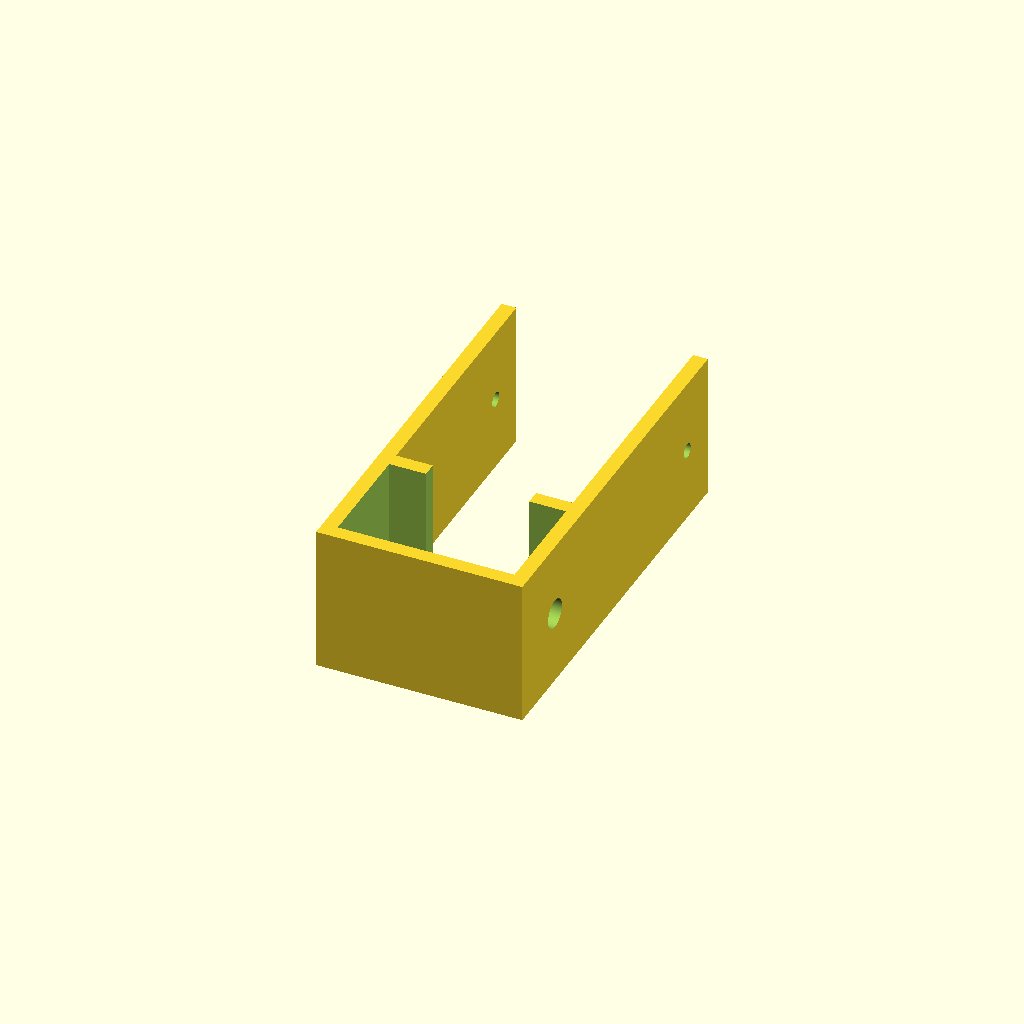
Cell 1: the model at its default parameters.
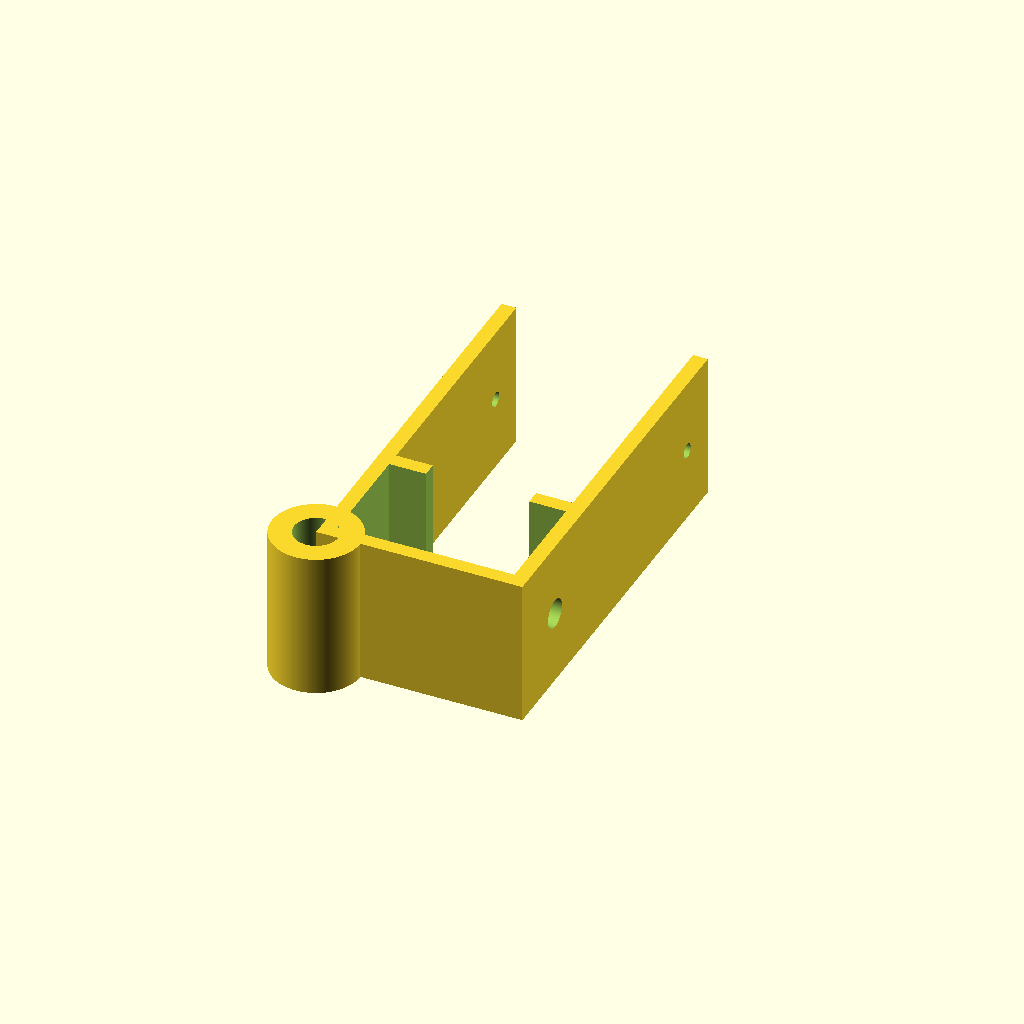
Cell 2 — havingPumpMuzzle set to true, the other parameters unchanged.
One fixed orthographic camera (rotation 55°, 0°, 25°; colour scheme Cornfield) for every cell.
Source of the model, Models/Oriphase-Water-Cycler.scad:
$fn                   = 400   ;

plate                 = 2.0   ;
gap                   = 3.0   ;

havingPumpMuzzle      = false ;
havingWaterLevel      = false ;
havingWaterLevelHat   = false ;
havingWaterShell      = false ;
havingTankFrontRight  = false ;
havingTankFrontLeft   = false ;
havingBackPanel       = false ;
havingTBone           = false ;
havingRightAngle      = false ;
havingRightScrew      = false ;
havingRightWaterProof = false ;
havingLeftWaterProof  = false ;
havingPumpWaterProof  = false ;
havingShieldLatcher   = false ;
havingPipeHolder      = false ;
havingFrontPlate      = false ;
havingWaterNozzle     = false ;
havingNozzleClamp     = true  ;

translate ( [ 0 , 0 , 0 ] )
{
  union ( ) {
    if ( havingPumpMuzzle ) {
      translate ( [ 0 , 0 , 0 ] ) {
        oriphase_water_cycler_pump_muzzle ( ) ;
      } ;
    } ;
    if ( havingWaterLevel ) {
      translate ( [ 0 , 0 , 0 ] ) {
        oriphase_water_cycler_water_level ( ) ;
      } ;
    } ;
    if ( havingWaterLevelHat ) {
      translate ( [ 0 , 0 , 0 ] ) {
        oriphase_water_cycler_water_level_hat ( ) ;
      } ;
    } ;
    if ( havingWaterShell ) {
      translate ( [ 0 , 0 , 0 ] ) {
        oriphase_water_cycler_water_shell ( ) ;
      } ;
    } ;
    if ( havingTankFrontRight ) {
      translate ( [ 0 , 0 , 0 ] ) {
        oriphase_water_cycler_tank_front_right ( ) ;
      } ;
    } ;
    if ( havingTankFrontLeft ) {
      translate ( [ 0 , 0 , 0 ] ) {
        mirror ( [ 1 , 0 , 0 ] ) {
          oriphase_water_cycler_tank_front_right ( ) ;
        } ;
      } ;
    } ;
    if ( havingBackPanel ) {
      translate ( [ 0 , 0 , 0 ] ) {
        oriphase_water_cycler_back_panel ( ) ;
      } ;
    } ;
    if ( havingTBone ) {
      translate ( [ 0 , 0 , 0 ] ) {
        oriphase_water_cycler_t_bone ( 15.0 , 12.0 ) ;
      } ;
    } ;
    if ( havingRightAngle ) {
      translate ( [ 0 , 0 , 0 ] ) {
        RightAngleConnector ( 1.6 , 3.3 , 18.0 , 12.0 , 72.0 ) ;
      } ;
    } ;
    if ( havingRightScrew ) {
      translate ( [ 0 , 0 , 0 ] ) {
        RightAngleScrew ( 1.6 , 3.3 , 18.0 , 12.0 , 60.0 , 4.4 , 2.1 , 3.8 ) ;
      } ;
    } ;
    if ( havingRightWaterProof ) {
      translate ( [ 0 , 0 , 0 ] ) {
        mirror ( [ 1 , 0 , 0 ] ) {
          LeftWaterProof ( ) ;
        } ;
      } ;
    } ;
    if ( havingLeftWaterProof ) {
      translate ( [ 0 , 0 , 0 ] ) {
        LeftWaterProof ( ) ;
      } ;
    } ;
    if ( havingPumpWaterProof ) {
      translate ( [ 0 , 0 , 0 ] ) {
        PumpWaterProof ( ) ;
      } ;
    } ;
    if ( havingShieldLatcher ) {
      translate ( [ 0 , 0 , 0 ] ) {
        WaterShieldLatcher ( 60.0 ) ;
      } ;
    }
    if ( havingPipeHolder ) {
      translate ( [ 0 , 0 , 0 ] ) {
        WaterPipeHolder ( 10.0 ) ;
      } ;
    }
    if ( havingFrontPlate ) {
      translate ( [ 0 , 0 , 0 ] ) {
        WaterFrontPlate ( ) ;
      } ;
    }
    if ( havingWaterNozzle ) {
      translate ( [ 0 , 0 , 0 ] ) {
        WaterNozzle ( ) ;
      } ;
    }
    if ( havingNozzleClamp ) {
      translate ( [ 0 , 0 , 0 ] ) {
        WaterNozzleClamp ( ) ;
      } ;
    }
  } ;
}

module oriphase_water_cycler_pump_muzzle ()
{
  outer_diameter = 12.0 ;
  outer_height   = 20.0 ;
  inner_height   = 12.0 ;
  inner_d1       =  8.5 ;
  inner_d2       =  6.5 ;
  hole_radius    =  6.0 ;
  hole_height    =  8.0 ;
  difference ( ) {
    union ( ) {
      translate ( [ 0.0 , 0.0 , 0.0 ] ) {
        cylinder ( d = outer_diameter , h = outer_height ) ;
      } ;
    } ;
    union ( ) {
      translate ( [ 0.0 , 0.0 , -0.1 ] ) {
        cylinder ( d1 = inner_d1 , d2 = inner_d2 , h = inner_height + 0.1 ) ;
      } ;
      translate ( [ 0.0 , 0.0 , inner_height - 0.1 ] ) {
        cylinder ( d = hole_radius , h = hole_height + 10.0 ) ;
      } ;
    } ;
  } ;
}

module oriphase_water_cycler_water_level ()
{
  width  = 20.4 ;
  length = 15.0 ;
  height = 35.0 ;
  difference ( ) {
    union ( ) {
      translate ( [ 0.0 , 0.0 , 0.0 ] ) {
        cube ( size = [ width + ( plate * 2 ) , length , height ] ) ;
      } ;
    } ;
    union ( ) {
      translate ( [ plate , plate + 1.0 , -10.0 ] ) {
        cube ( size = [ width , 1.5 , height + 20.0 ] ) ;
      } ;
      translate ( [ plate , plate , plate ] ) {
        cube ( size = [ width , length - ( plate * 2 ) , height ] ) ;
      } ;
    } ;
  } ;
}

module oriphase_water_cycler_water_level_hat ()
{
  difference ( ) {
    union ( ) {
    } ;
    union ( ) {
    } ;
  } ;
}

module oriphase_water_cycler_water_shell ()
{
  width       =  25.0 ;
  length      =  15.0 ;
  height      =  35.0 ;
  bwidth      =  40.0 ;
  bheight     = 115.0 ;
  hole_radius =   6.0 ;
  difference ( ) {
    union ( ) {
      translate ( [ 0.0 , 0.0 , 0.0 ] ) {
        cube ( size = [ bwidth , length , bheight ] ) ;
      } ;
    } ;
    union ( ) {
      translate ( [ plate , plate , -10.0 ] ) {
        cube ( size = [ width , length , bheight + 20.0 ] ) ;
      } ;
      translate ( [ plate , -10 , 80.0 ] ) {
        cube ( size = [ width , length + 20.0 , bheight ] ) ;
      } ;
      translate ( [ width + ( plate * 2 ) , plate , -0.1 ] ) {
        cube ( size = [ width , length , 15.1 ] ) ;
      } ;
      translate ( [ width + ( plate * 2 ) , plate , 25.0 ] ) {
        cube ( size = [ width , length , 80.0 ] ) ;
      } ;
      translate ( [ width + ( plate * 2 ) + ( bwidth - width - ( plate * 2 ) ) / 2.0 , ( ( length - plate ) / 2.0 ) + plate , -10.0 ] ) {
        cylinder ( d = hole_radius , h = bheight + 20.0 ) ;
      } ;
    } ;
  } ;
}

module oriphase_water_cycler_tank_front_right ( )
{
  width       = 14.0 ;
  base        =  6.0 ;
  jwidth      = 30.0 ;
  fence       = 15.0 ;
  jlength     = ( plate * 2 ) + gap ;
  length      = 20.0 + base + jlength ;
  hole_radius = 2.5 ;
  difference ( ) {
    union ( ) {
      translate ( [ 0.0 , 0.0 , 0.0 ] ) {
        cube ( size = [ width , length , plate ] ) ;
      } ;
      translate ( [ width - 0.1 , base , 0.0 ] ) {
        cube ( size = [ jwidth + 1.1 , jlength , plate ] ) ;
      } ;
      translate ( [ width + 1.0 , base , 0.0 ] ) {
        cube ( size = [ jwidth , jlength , fence ] ) ;
      } ;
    } ;
    union ( ) {
      translate ( [ width , base + plate , plate ] ) {
        cube ( size = [ jwidth + 2.0 , gap , fence ] ) ;
      } ;
      translate ( [ 6.5 , length - 10.0 , -10.0 ] ) {
        cylinder ( r = hole_radius , h = 20.0 ) ;
      } ;
    } ;
  } ;
}

module oriphase_water_cycler_back_panel ( )
{
  width       = 146.0 ;
  length      =  96.0 ;
  height      =  12.0 ;
  side        =  13.0 ;
  bwidth      =  width  + ( side * 2 ) ;
  blength     =  length + side ;
  jgap        = ( plate * 2 ) + gap ;
  hole_radius =  2.5 ;
  switch_w    =  13.0 ;
  switch_h    =  20.0 ;
  dig_base    = -10.0 ;
  dig_height  =  50.0 ;
  difference ( ) {
    union ( ) {
      translate ( [ 0.0 , 0.0 , 0.0 ] ) {
        cube ( size = [ bwidth , blength , plate ] ) ;
      } ;
      translate ( [ side , side , plate - 0.1 ] ) {
        cube ( size = [ width , length , height ] ) ;
      } ;
    } ;
    union ( ) {
      translate ( [ side + jgap , side + jgap , plate ] ) {
        cube ( size = [ width - ( jgap * 2 ) , length - ( jgap * 2 ) , height + 10.0 ] ) ;
      } ;
      translate ( [ side + plate , side + plate , plate ] ) {
        cube ( size = [ width - ( plate * 2 ) , gap , height + 10.0 ] ) ;
      } ;
      translate ( [ side + plate , length + side - plate - gap , plate ] ) {
        cube ( size = [ width - ( plate * 2 ) , gap , height + 10.0 ] ) ;
      } ;
      translate ( [ side + plate , side + plate , plate ] ) {
        cube ( size = [ gap , length - ( plate * 2 ) , height + 10.0 ] ) ;
      } ;
      translate ( [ width + side - plate - gap , side + plate , plate ] ) {
        cube ( size = [ gap , length - ( plate * 2 ) , height + 10.0 ] ) ;
      } ;
      translate ( [ 80.0 , 40.0 , dig_base ] ) {
        mirror ( [ 1 , 0 , 0 ] ) {
          oriphase_water_cycler_power_jack ( dig_height ) ;
        } ;
      } ;
      translate ( [ 110.0 , 44.0 , dig_base ] ) {
//        cube ( size = [ switch_w , switch_h , dig_height ] ) ;
      } ;
      translate ( [ ( side / 2.0 ) , 30.0 , -10.0 ] ) {
        cylinder ( r = hole_radius , h = 20.0 ) ;
      } ;
      translate ( [ ( side / 2.0 ) , 90.0 , -10.0 ] ) {
        cylinder ( r = hole_radius , h = 20.0 ) ;
      } ;
      translate ( [ width + side + ( side / 2.0 ) , 30.0 , -10.0 ] ) {
        cylinder ( r = hole_radius , h = 20.0 ) ;
      } ;
      translate ( [ width + side + ( side / 2.0 ) , 90.0 , -10.0 ] ) {
        cylinder ( r = hole_radius , h = 20.0 ) ;
      } ;
      translate ( [ 40.0 , ( side / 2.0 ) , -10.0 ] ) {
        cylinder ( r = hole_radius , h = 20.0 ) ;
      } ;
      translate ( [ bwidth - 40.0 , ( side / 2.0 ) , -10.0 ] ) {
        cylinder ( r = hole_radius , h = 20.0 ) ;
      } ;
    } ;
  } ;
}

module oriphase_water_cycler_power_jack ( hh )
{
  cornerRadius      =  2.5 ;
  power_width       = 48.0 ;
  power_height      = 28.5 ;
  power_corner      =  5.0 ;
  power_shift       =  4.0 ;
  power_hole        = 40.0 ;
  power_hole_gap    = ( power_hole - power_height ) / 2.0 ;
  hole_radius       =  1.6 ;
  union ( ) {
    translate ( [ cornerRadius , cornerRadius , 0 ] ) {
      roundedBox ( power_width - power_corner , power_height , hh , cornerRadius ) ;
    } ;
    translate ( [ power_width - power_corner - power_shift , 0 , 0 ] ) {
      linear_extrude ( height = hh ) {
        polygon ( points = [
            [                          0 ,                           0 ] ,
            [ power_shift                ,                           0 ] ,
            [ power_shift + power_corner ,                power_corner ] ,
            [ power_shift + power_corner , power_height - power_corner ] ,
            [ power_shift                , power_height                ] ,
            [ 0                          , power_height                ]
          ] ,
          convexity = 1 ) ;
      } ;
    } ;
    translate ( [ power_width / 2 , - power_hole_gap , 0.5 ] ) {
      cylinder ( r = hole_radius , h = hh ) ;
    } ;
    translate ( [ power_width / 2 , power_height + power_hole_gap , 0.5 ] ) {
      cylinder ( r = hole_radius , h = hh ) ;
    } ;
  } ;
}

module roundedBox ( width , length , height , radius )
{
  dRadius = 2 * radius ;
  minkowski ( ) {
    cube     ( size = [ width - dRadius , length - dRadius , height ] ) ;
    cylinder ( d = dRadius , h = 0.01 ) ;
  }
}

module oriphase_water_cycler_t_bone ( mounter , height )
{
  bwidth = gap + ( plate * 2 ) ;
  difference ( ) {
    union ( ) {
      translate ( [ 0.0 , 0.0 , 0.0 ] ) {
        cube ( size = [ bwidth , bwidth + ( mounter * 2 ) , height + plate ] ) ;
      } ;
      translate ( [ bwidth - 0.1 , mounter , 0.0 ] ) {
        cube ( size = [ mounter + 0.1 , bwidth , height + plate ] ) ;
      } ;
    } ;
    union ( ) {
      translate ( [ plate , -10.0 , plate ] ) {
        cube ( size = [ gap , bwidth + ( mounter * 2 ) + 20.0 , height + plate ] ) ;
      } ;
      translate ( [ plate , mounter + plate , plate ] ) {
        cube ( size = [ bwidth + mounter , gap , height + plate ] ) ;
      } ;
    } ;
  }
}

module hexagon_screw ( r , h ) {
  w = r / 2.0 ;
  f = 0.8660254 * r ;
  linear_extrude ( height = h ) {
    polygon ( points = [
                [  r ,  0 ] ,
                [  w ,  f ] ,
                [ -w ,  f ] ,
                [ -r ,  0 ] ,
                [ -w , -f ] ,
                [  w , -f ] ,
              ] ,
              convexity = 1 ) ;
  } ;
}

module RightAngleConnector ( thickness , acrylic , vertical , horizontal , length )
{
  dt = ( thickness * 2 ) ;
  dg = - 1.0 ;
  gw = - ( dg * 2 ) ;
  w  = dt + acrylic ;
  difference ( ) {
    union ( ) {
      translate ( [ 0.0 , 0.0 , 0.0 ] ) {
        difference ( ) {
          translate ( [ 0.0 , 0.0 , 0.0 ] ) {
            cube ( size = [ w , length , vertical ] ) ;
          } ;
          translate ( [ thickness , dg , thickness ] ) {
            cube ( size = [ acrylic , length + gw , vertical ] ) ;
          } ;
        } ;
      } ;
      translate ( [ 0.0 , 0.0 , 0.0 ] ) {
        difference ( ) {
          translate ( [ w - 0.4 , 0.0 , 0.0 ] ) {
            cube ( size = [ horizontal + 0.4 , length , w ] ) ;
          } ;
          translate ( [ w , dg , thickness ] ) {
            cube ( size = [ horizontal + gw , length + gw , acrylic ] ) ;
          } ;
        } ;
      } ;
    } ;
  } ;
}

module RightAngleScrew ( thickness , acrylic , vertical , horizontal , length , screw_trap , screw_hole , bottom_hole )
{
  dt = ( thickness * 2 ) ;
  w  = dt + acrylic ;
  sh =  4.4 ;
  sw = 12.0 ;
  sc = ( sw / 2.0 ) ;
  difference ( ) {
    union ( ) {
      translate ( [ 0.0 , 0.0 , 0.0 ] ) {
        RightAngleConnector ( thickness , acrylic , vertical , horizontal , length ) ;
      } ;
      translate ( [ w - 0.4 , 0.0  , w - 0.4 ] ) {
        cube     ( size = [ horizontal + 0.4 , sw , sh ] ) ;
      } ;
      translate ( [ w - 0.4 , length - sw , w - 0.4 ] ) {
        cube     ( size = [ horizontal + 0.4 , sw , sh ] ) ;
      } ;
      translate ( [ w - 0.4 , sw - 0.4 , w - 0.4 ] ) {
        rotate ( a = 90 , v = [ 0 , 0 , 1 ] ) {
          rotate ( a = 90 , v = [ 1 , 0 , 0 ] ) {
            linear_extrude ( height = horizontal + 0.4 ) {
              polygon ( points = [
                  [ 0.0 , 0.0 ] ,
                  [  sh , 0.0 ] ,
                  [  sh , 0.4 ] ,
                  [ 0.4 ,  sh ] ,
                  [ 0.0 ,  sh ] ,
                  [ 0.0 , 0.0 ] ,
                ] ,
                convexity = 1 ) ;
            } ;
          } ;
        } ;
      } ;
      translate ( [ horizontal + w , length - sw , w - 0.4 ] ) {
        rotate ( a = 270 , v = [ 0 , 0 , 1 ] ) {
          rotate ( a = 90 , v = [ 1 , 0 , 0 ] ) {
            linear_extrude ( height = horizontal + 0.4 ) {
              polygon ( points = [
                  [ 0.0 , 0.0 ] ,
                  [  sh , 0.0 ] ,
                  [  sh , 0.4 ] ,
                  [ 0.4 ,  sh ] ,
                  [ 0.0 ,  sh ] ,
                  [ 0.0 , 0.0 ] ,
                ] ,
                convexity = 1 ) ;
            } ;
          } ;
        } ;
      } ;
    } ;
    union ( ) {
      translate ( [ w + ( horizontal / 2.0 ) , sc  , -1.0 ] ) {
        union ( ) {
          translate ( [ 0.0 , 0.0 , w + sh - 2.5 ] ) {
            hexagon_screw ( screw_trap , sh ) ;
          } ;
          translate ( [ 0.0 , 0.0 , 0.0 ] ) {
            cylinder ( r = screw_hole , h = w + ( sh * 2 ) ) ;
          } ;
          translate ( [ 0.0 , 0.0 , 0.0 ] ) {
            cylinder ( r = bottom_hole , h = thickness + acrylic ) ;
          } ;
        } ;
      } ;
      translate ( [ w + ( horizontal / 2.0 ) , length - sc  , -1.0 ] ) {
        union ( ) {
          translate ( [ 0.0 , 0.0 , w + sh - 2.5 ] ) {
            hexagon_screw ( screw_trap , sh ) ;
          } ;
          translate ( [ 0.0 , 0.0 , 0.0 ] ) {
            cylinder ( r = screw_hole , h = w + ( sh * 2 ) ) ;
          } ;
          translate ( [ 0.0 , 0.0 , 0.0 ] ) {
            cylinder ( r = bottom_hole , h = thickness + acrylic ) ;
          } ;
        } ;
      } ;
    } ;
  } ;
}

module LeftWaterProof ( )
{
  bwidth  = gap + ( plate * 2 ) ;
  width   = 10.0 ;
  length  = 60.0 ;
  jwidth  = width + bwidth ;
  jlength = 28.0 ;
  blength = jlength + bwidth ;
  gshift  =  5.0 ;
  difference ( ) {
    union ( ) {
      translate ( [ 0.0 , 0.0 , 0.0 ] ) {
        cube     ( size = [ jwidth , length , plate ] ) ;
      } ;
      translate ( [ 0.0 , blength , - width + 0.1 ] ) {
        cube     ( size = [ plate , length - blength , width ] ) ;
      } ;
      translate ( [ 0.0 , jlength , plate - 0.1 ] ) {
        cube     ( size = [ jwidth , bwidth , width ] ) ;
      } ;
    } ;
    union ( ) {
      translate ( [ -10.0 , jlength + plate , plate ] ) {
        cube     ( size = [ jwidth + 20.0 , gap , width ] ) ;
      } ;
      translate ( [ gshift , jlength + plate , -10.0 ] ) {
        cube     ( size = [ jwidth + 20.0 , gap , width + 20.0 ] ) ;
      } ;
    } ;
  } ;
}

module PumpWaterProof ( )
{
  swidth  =  20.0 ;
  jlength =  80.0 ;
  jwidth  =  50.0 ;
  blength = 120.0 ;
  xlength =  30.0 ;
  bheight =  20.0 ;
  bwidth  = ( plate * 2 ) + swidth + jwidth ;
  cheight =   5.0 ;
  dhole   =   5.0 ;
  difference ( ) {
    union ( ) {
      translate ( [ 0.0 , 0.0 , 0.0 ] ) {
        cube     ( size = [ bwidth , blength , plate ] ) ;
      } ;
      translate ( [ swidth , 0.0 , plate - 0.1 ] ) {
        difference ( ) {
          translate ( [ 0.0 , 0.0 , 0.0 ] ) {
            cube     ( size = [ jwidth + ( plate * 2 ) , blength , bheight ] ) ;
          } ;
          translate ( [ plate , plate , -10.0 ] ) {
            cube     ( size = [ jwidth , blength - ( plate * 2 ) , bheight + 20.0 ] ) ;
          } ;
        } ;
      } ;
      translate ( [ swidth + plate , plate + xlength , plate - 0.1 ] ) {
        cube     ( size = [ jwidth + 0.2 , plate , cheight ] ) ;
      } ;
      translate ( [ swidth + plate , plate + xlength + jlength , plate - 0.1 ] ) {
        cube     ( size = [ jwidth + 0.2 , plate , cheight ] ) ;
      } ;
    } ;
    union ( ) {
      translate ( [ bwidth - 25.0 , blength - 10.0 , 10.0 ] ) {
        cube     ( size = [ 15.0 , 30.0 , bheight ] ) ;
      } ;
      translate ( [ 10.0 , 55.0 , -10.0 ] ) {
        cylinder ( d = dhole , h = 20.0 ) ;
      } ;
      translate ( [ 10.0 , 90.0 , -10.0 ] ) {
        cylinder ( d = dhole , h = 20.0 ) ;
      } ;
    } ;
  } ;
}

module WaterShieldLatcher ( length )
{
  plank = 13.0 ;
  clamp =  8.0 ;
  hole  =  5.0 ;
  side  = 12.0 ;
  difference ( ) {
    union ( ) {
      translate ( [ 0.0 , 0.0 , 0.0 ] ) {
        cube     ( size = [ length , plank + clamp + plate  , plate ] ) ;
      } ;
      translate ( [ 0.0 , 0.0 , 0.0 ] ) {
        cube     ( size = [ length , clamp + plate , gap + ( plate * 2 ) ] ) ;
      } ;
    } ;
    union ( ) {
      translate ( [ -10.0 , -10.0 , plate ] ) {
        cube     ( size = [ length + 20.0 , clamp + 10.0 , gap ] ) ;
      } ;
      translate ( [ side , clamp + plate + ( plank / 2.0 ) , -10.0 ] ) {
        cylinder ( d = hole , h = 20.0 ) ;
      } ;
      translate ( [ length - side , clamp + plate + ( plank / 2.0 ) , -10.0 ] ) {
        cylinder ( d = hole , h = 20.0 ) ;
      } ;
    } ;
  } ;
}

module WaterPipeHolder ( length )
{
  width  = 24.0 ;
  height = 15.0 ;
  throat = 10.0 ;
  hole   =  6.0 ;
  difference ( ) {
    union ( ) {
      translate ( [ 0.0 , 0.0 , 0.0 ] ) {
        cube     ( size = [ width + ( plate * 2 ) , height + ( plate * 2 ) , length ] ) ;
      } ;
      translate ( [ plate + ( ( width - throat ) / 2 ) , height + ( plate * 2 ) , 0.0 ] ) {
        cube     ( size = [ throat , hole + plate , length ] ) ;
      } ;
    } ;
    union ( ) {
      translate ( [ plate , plate , -10.0 ] ) {
        cube     ( size = [ width , height , length + 20.0 ] ) ;
      } ;
      translate ( [ plate + 5.0 , -10.0 , -10.0 ] ) {
        cube     ( size = [ width - 10.0 , height , length + 20.0 ] ) ;
      } ;
      translate ( [ plate + ( width / 2 ) - 2.0 , height + ( plate * 2 ) + hole - 2.0 , -10.0 ] ) {
        cube     ( size = [ 4.0 , height , length + 20.0 ] ) ;
      } ;
      translate ( [ plate + ( width / 2 ) , height + ( plate * 2 ) + ( hole / 2 ) , -10.0 ] ) {
        cylinder ( d = hole , h = length + 20.0 ) ;
      } ;
    } ;
  } ;
}

module WaterFrontPlate ( )
{
  width       = 146.0 ;
  length      =  70.0 ;
  height      =   6.0 ;
  side        =  13.0 ;
  bwidth      =  width  + ( side * 2 ) ;
  blength     =  length + side ;
  jgap        = ( plate * 2 ) + gap ;
  hole_radius =   2.5 ;
  switch_w    =  13.0 ;
  switch_h    =  20.0 ;
  dig_base    = -10.0 ;
  dig_height  =  50.0 ;
  margin      =   5.0 ;
  twidth      =  60.0 ;
  difference ( ) {
    union ( ) {
      translate ( [ 0.0 , 0.0 , 0.0 ] ) {
        cube ( size = [ bwidth , blength , plate ] ) ;
      } ;
      difference ( ) {
        translate ( [ side , side , plate - 0.1 ] ) {
          cube ( size = [ width , length , height ] ) ;
        } ;
        translate ( [ side + plate , side + plate , plate ] ) {
          cube ( size = [ width - ( plate * 2 ) , length - ( plate * 2 ) , height + 10.0 ] ) ;
        } ;
      } ;
      difference ( ) {
        translate ( [ 136.5 , 60.0 , plate - 0.1 ] ) {
          cylinder ( d = 7.0 , h = 6.0 ) ;
        } ;
        translate ( [ 136.5 , 60.0 , plate ] ) {
          cylinder ( d = 5.5 , h = 6.0 ) ;
        } ;
      } ;
      difference ( ) {
        translate ( [ 106.5 , 60.0 , plate - 0.1 ] ) {
          cylinder ( d = 7.0 , h = 6.0 ) ;
        } ;
        translate ( [ 106.5 , 60.0 , plate ] ) {
          cylinder ( d = 5.5 , h = 6.0 ) ;
        } ;
      } ;
    } ;
    union ( ) {
      translate ( [ side + plate + margin , side + plate + margin , -10.0 ] ) {
        cube ( size = [ twidth , length - ( plate * 2 ) - ( margin * 2 ) , height + 20.0 ] ) ;
      } ;
      translate ( [ 130.0 , 25.0 , dig_base ] ) {
        cube ( size = [ switch_w , switch_h , dig_height ] ) ;
      } ;
      translate ( [ 136.5 , 60.0 , -10.0 ] ) {
        cylinder ( d = 3.0 , h = 20.0 ) ;
      } ;
      translate ( [ 100.0 , 25.0 , dig_base ] ) {
        cube ( size = [ switch_w , switch_h , dig_height ] ) ;
      } ;
      translate ( [ 106.5 , 60.0 , -10.0 ] ) {
        cylinder ( d = 3.0 , h = 20.0 ) ;
      } ;
      translate ( [ ( side / 2.0 ) , 30.0 , -10.0 ] ) {
        cylinder ( r = hole_radius , h = 20.0 ) ;
      } ;
      translate ( [ ( side / 2.0 ) , 70.0 , -10.0 ] ) {
        cylinder ( r = hole_radius , h = 20.0 ) ;
      } ;
      translate ( [ width + side + ( side / 2.0 ) , 30.0 , -10.0 ] ) {
        cylinder ( r = hole_radius , h = 20.0 ) ;
      } ;
      translate ( [ width + side + ( side / 2.0 ) , 70.0 , -10.0 ] ) {
        cylinder ( r = hole_radius , h = 20.0 ) ;
      } ;
      translate ( [ 40.0 , ( side / 2.0 ) , -10.0 ] ) {
        cylinder ( r = hole_radius , h = 20.0 ) ;
      } ;
      translate ( [ bwidth - 40.0 , ( side / 2.0 ) , -10.0 ] ) {
        cylinder ( r = hole_radius , h = 20.0 ) ;
      } ;
    } ;
  } ;
}

module WaterNozzleClamp ( )
{
  width  = 24.0 ;
  height = 15.0 ;
  length = 20.0 ;
  roller = 35.0 ;
  hole   =  6.0 ;
  difference ( ) {
    union ( ) {
      translate ( [ 0.0 , 0.0 , 0.0 ] ) {
        cube     ( size = [ width + ( plate * 2 ) , height + ( plate * 2 ) , length ] ) ;
      } ;
      translate ( [ 0.0 , 0.0 , 0.0 ] ) {
        cube     ( size = [ plate , height + ( plate * 2 ) + roller , length ] ) ;
      } ;
      translate ( [ width + plate , 0.0 , 0.0 ] ) {
        cube     ( size = [ plate , height + ( plate * 2 ) + roller , length ] ) ;
      } ;
    } ;
    union ( ) {
      translate ( [ plate , plate , plate ] ) {
        cube     ( size = [ width , height , length + 20.0 ] ) ;
      } ;
      translate ( [ plate + 5.0 , 10.0 , plate ] ) {
        cube     ( size = [ width - 10.0 , height , length + 20.0 ] ) ;
      } ;
      translate ( [ -10.0 , height + ( plate * 2 ) + roller - 6.0 , length / 2.0 ] ) {
        rotate ( a = 90 , v = [ 0 , 1 , 0 ] ) {
          cylinder ( d = 2.0 , h = width + 40.0 ) ;
        } ;
      } ;
      translate ( [ -10.0 , ( height / 2.0 ) + plate , length / 2.0 ] ) {
        rotate ( a = 90 , v = [ 0 , 1 , 0 ] ) {
          cylinder ( d = 4.0 , h = width + 40.0 ) ;
        } ;
      } ;
    } ;
  } ;
}

module WaterNozzle ( )
{
  width  = 24.0 ;
  length = 10.0 ;
  nozzle = 10.0 ;
  hole   =  6.0 ;
  difference ( ) {
    union ( ) {
      translate ( [ 0.0 , 0.0 , 0.0 ] ) {
        cube     ( size = [ width , length , length ] ) ;
      } ;
      translate ( [ width / 2.0 , length / 2.0 , length - 0.1 ] ) {
        cylinder ( d = hole + ( plate * 2 ) , h = nozzle + 0.1 ) ;
      } ;
    } ;
    union ( ) {
      translate ( [ -15.0 , length / 2.0 , length / 2.0 ] ) {
        rotate ( a = 90 , v = [ 0 , 1 , 0 ] ) {
          cylinder ( d = 2.0 , h = 20.0 ) ;
        } ;
      } ;
      translate ( [ width - 5.0 , length / 2.0 , length / 2.0 ] ) {
        rotate ( a = 90 , v = [ 0 , 1 , 0 ] ) {
          cylinder ( d = 2.0 , h = 20.0 ) ;
        } ;
      } ;
      translate ( [ width / 2.0 , length / 2.0 , -10.0 ] ) {
        cylinder ( d = hole , h = length + nozzle + 20.0 ) ;
      } ;
    } ;
  } ;
}
Customizer parameters (derived from the source; name, type, default, range or options):
plate: number, default 2
gap: number, default 3
havingPumpMuzzle: bool, default false
havingWaterLevel: bool, default false
havingWaterLevelHat: bool, default false
havingWaterShell: bool, default false
havingTankFrontRight: bool, default false
havingTankFrontLeft: bool, default false
havingBackPanel: bool, default false
havingTBone: bool, default false
havingRightAngle: bool, default false
havingRightScrew: bool, default false
havingRightWaterProof: bool, default false
havingLeftWaterProof: bool, default false
havingPumpWaterProof: bool, default false
havingShieldLatcher: bool, default false
havingPipeHolder: bool, default false
havingFrontPlate: bool, default false
havingWaterNozzle: bool, default false
havingNozzleClamp: bool, default true
